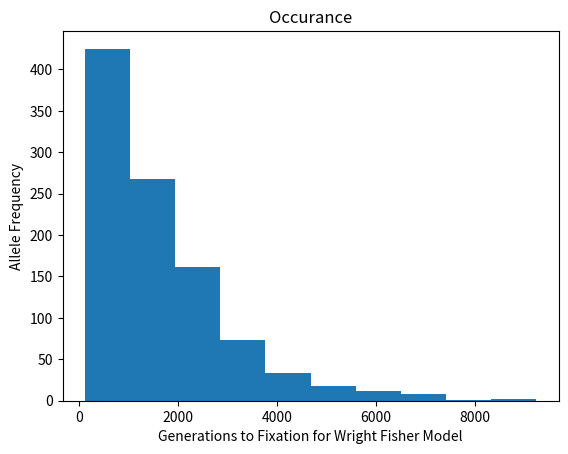

Write the Python code that produced this figure.
#!/usr/bin/env python

import numpy as np 
import matplotlib.pyplot as plt

def fixation(AF,pop):
	
	AF_time = []

	while 0 < AF < 1:
		success = np.random.binomial(2*pop, AF)
		AF = success / (2*pop)
		AF_time.append(AF)

	num_gen = len(AF_time)
	return [AF_time, num_gen]

fig, ax = plt.subplots()
tfixation = []
for i in range(1002):
	results = fixation(0.3,700)
	tfixation.append(results[1])

ax.hist(tfixation)
ax.set_xlabel("Generations to Fixation for Wright Fisher Model")
ax.set_ylabel("Allele Frequency")
ax.set_title("Occurance")
fig.savefig("Exercise_2_2.png")
plt.show()
